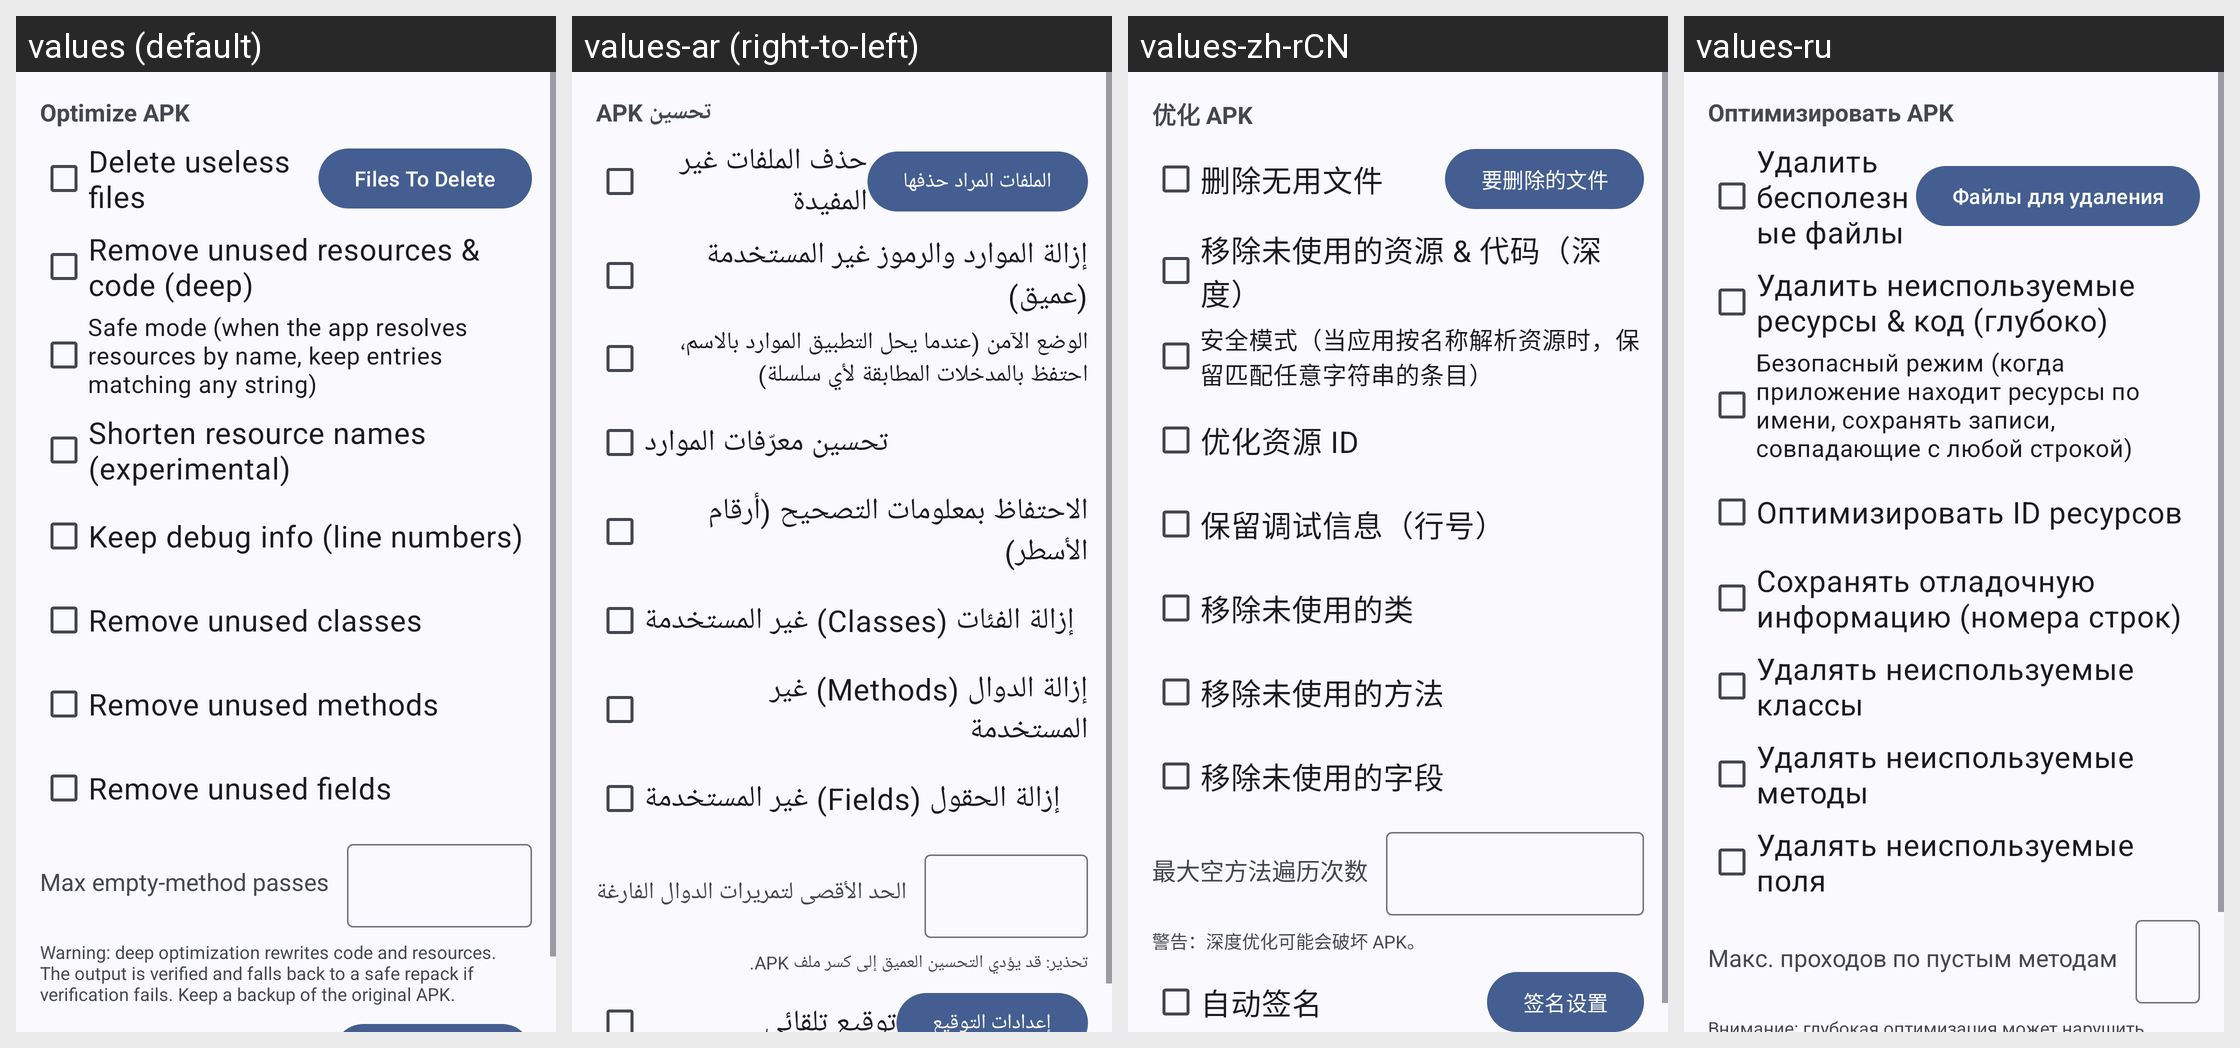

Translations of the strings shown on this Android screen, per locale in the grid:
Android screen res/layout/dialog_opt.xml rendered under 4 locales, left to right: values (default), values-ar (right-to-left), values-zh-rCN, values-ru. Device: Nexus 5 (rendered at 1080×1920; each locale shown at half size, 540×960, under a caption strip naming it); theme Theme.MyApp.System.
Other locales in the repository, not shown: values-de, values-es, values-fa, values-fr, values-hi, values-in, values-it, values-ja, values-ko, values-pt, values-th, values-tr, values-vi.
Strings drawn on this screen, with the default value and each locale's value (text and hints the layout hard-codes, and strings that could not be matched under every locale, appear in the picture but are not listed):

opt
  values: Optimize APK
  values-ar: تحسين APK
  values-zh-rCN: 优化 APK
  values-ru: Оптимизировать APK

delete_useless_files
  values: Delete useless files
  values-ar: حذف الملفات غير المفيدة
  values-zh-rCN: 删除无用文件
  values-ru: Удалить бесполезные файлы

files_to_delete
  values: Files To Delete
  values-ar: الملفات المراد حذفها
  values-zh-rCN: 要删除的文件
  values-ru: Файлы для удаления

deep_optimize
  values: Remove unused resources & code (deep)
  values-ar: إزالة الموارد والرموز غير المستخدمة (عميق)
  values-zh-rCN: 移除未使用的资源 & 代码（深度）
  values-ru: Удалить неиспользуемые ресурсы & код (глубоко)

deep_optimize_safe_mode
  values: Safe mode (when the app resolves resources by name, keep entries matching any string)
  values-ar: الوضع الآمن (عندما يحل التطبيق الموارد بالاسم، احتفظ بالمدخلات المطابقة لأي سلسلة)
  values-zh-rCN: 安全模式（当应用按名称解析资源时，保留匹配任意字符串的条目）
  values-ru: Безопасный режим (когда приложение находит ресурсы по имени, сохранять записи, совпадающие с любой строкой)

deep_optimize_phase_b
  values: Shorten resource names (experimental)
  values-ar: تحسين معرّفات الموارد
  values-zh-rCN: 优化资源 ID
  values-ru: Оптимизировать ID ресурсов

deep_optimize_preserve_debug
  values: Keep debug info (line numbers)
  values-ar: الاحتفاظ بمعلومات التصحيح (أرقام الأسطر)
  values-zh-rCN: 保留调试信息（行号）
  values-ru: Сохранять отладочную информацию (номера строк)

deep_optimize_remove_classes
  values: Remove unused classes
  values-ar: إزالة الفئات (Classes) غير المستخدمة
  values-zh-rCN: 移除未使用的类
  values-ru: Удалять неиспользуемые классы

deep_optimize_remove_methods
  values: Remove unused methods
  values-ar: إزالة الدوال (Methods) غير المستخدمة
  values-zh-rCN: 移除未使用的方法
  values-ru: Удалять неиспользуемые методы

deep_optimize_remove_fields
  values: Remove unused fields
  values-ar: إزالة الحقول (Fields) غير المستخدمة
  values-zh-rCN: 移除未使用的字段
  values-ru: Удалять неиспользуемые поля

deep_optimize_max_passes
  values: Max empty-method passes
  values-ar: الحد الأقصى لتمريرات الدوال الفارغة
  values-zh-rCN: 最大空方法遍历次数
  values-ru: Макс. проходов по пустым методам
